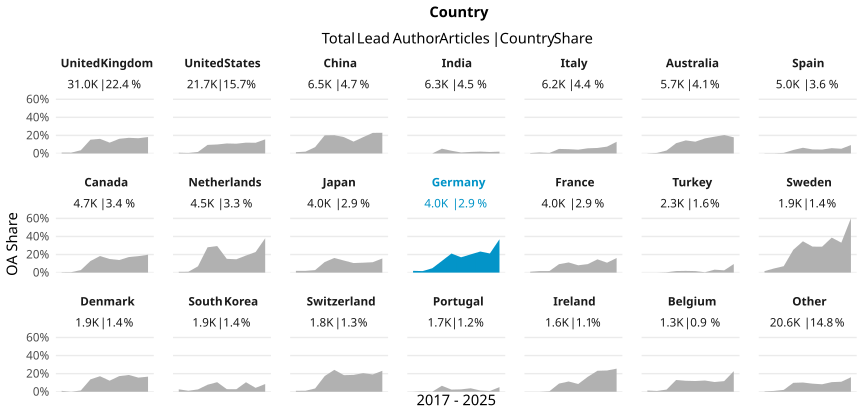

Data behind this chart, as committed beside it:
country_name_fct, cr_year, articles, cc_total, prop
United Kingdom, '17, 3422, 33, 0.009643
United Kingdom, '18, 3298, 30, 0.009096
United Kingdom, '19, 3835, 137, 0.03572
United Kingdom, '20, 3729, 568, 0.1523
United Kingdom, '21, 3416, 553, 0.1619
United Kingdom, '22, 3546, 425, 0.1199
United Kingdom, '23, 2606, 423, 0.1623
United Kingdom, '24, 2471, 428, 0.1732
United Kingdom, '25, 2750, 464, 0.1687
United Kingdom, '26, 1901, 346, 0.182
United States, '17, 2324, 19, 0.008176
United States, '18, 2243, 12, 0.00535
United States, '19, 2429, 41, 0.01688
United States, '20, 2571, 244, 0.0949
United States, '21, 2619, 261, 0.09966
United States, '22, 2240, 248, 0.1107
United States, '23, 2016, 218, 0.1081
United States, '24, 1971, 236, 0.1197
United States, '25, 2044, 242, 0.1184
United States, '26, 1280, 200, 0.1562
China, '17, 427, 6, 0.01405
China, '18, 493, 10, 0.02028
China, '19, 670, 47, 0.07015
China, '20, 717, 144, 0.2008
China, '21, 548, 111, 0.2026
China, '22, 575, 104, 0.1809
China, '23, 747, 98, 0.1312
China, '24, 737, 133, 0.1805
China, '25, 991, 226, 0.2281
China, '26, 563, 129, 0.2291
India, '17, 452, 0, 0
India, '18, 520, 0, 0
India, '19, 621, 0, 0
India, '20, 627, 33, 0.05263
India, '21, 862, 26, 0.03016
India, '22, 541, 6, 0.01109
India, '23, 525, 9, 0.01714
India, '24, 720, 15, 0.02083
India, '25, 857, 14, 0.01634
India, '26, 543, 11, 0.02026
Italy, '17, 460, 2, 0.004348
Italy, '18, 462, 5, 0.01082
Italy, '19, 701, 4, 0.005706
Italy, '20, 697, 35, 0.05022
Italy, '21, 607, 29, 0.04778
Italy, '22, 690, 29, 0.04203
Italy, '23, 664, 38, 0.05723
Italy, '24, 641, 39, 0.06084
Italy, '25, 766, 58, 0.07572
Italy, '26, 471, 61, 0.1295
Australia, '17, 685, 1, 0.00146
Australia, '18, 686, 4, 0.005831
Australia, '19, 700, 23, 0.03286
Australia, '20, 650, 74, 0.1138
Australia, '21, 588, 85, 0.1446
Australia, '22, 460, 60, 0.1304
Australia, '23, 528, 88, 0.1667
Australia, '24, 501, 93, 0.1856
Australia, '25, 568, 116, 0.2042
Australia, '26, 375, 67, 0.1787
... 150 more rows
